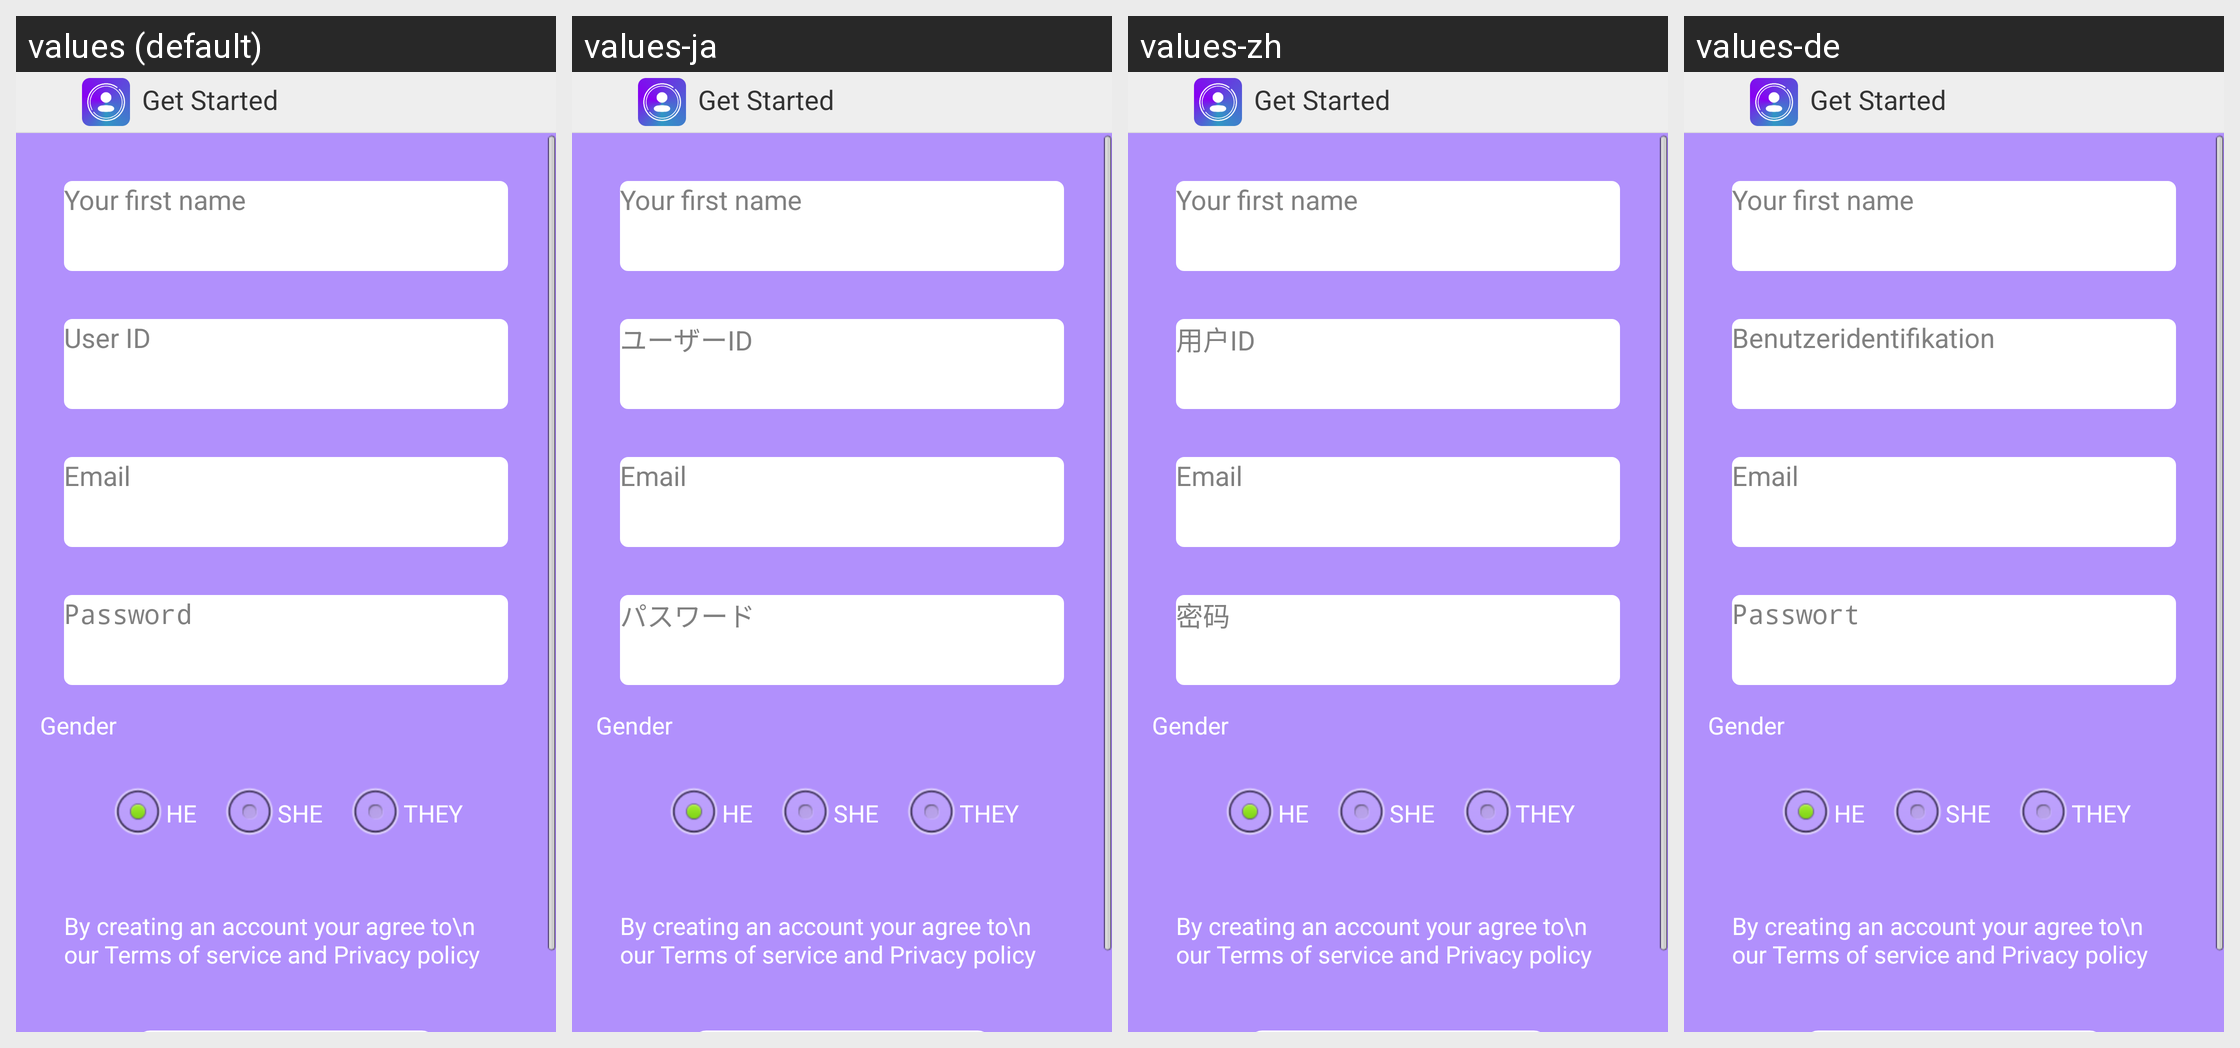

The Android screen above is rendered under several locales of the same app. Produce the string resources it draws, with the default and per-locale values.
Android screen res/layout/activity_create_user.xml rendered under 4 locales, left to right: values (default), values-ja, values-zh, values-de. Device: Nexus 5 (rendered at 1080×1920; each locale shown at half size, 540×960, under a caption strip naming it); theme AppTheme.
Other locales in the repository, not shown: values-es, values-fr, values-pt, values-ru.
Strings drawn on this screen, with the default value and each locale's value (text and hints the layout hard-codes, and strings that could not be matched under every locale, appear in the picture but are not listed):

userID
  values: User ID
  values-ja: ユーザーID
  values-zh: 用户ID
  values-de: Benutzeridentifikation

password
  values: Password
  values-ja: パスワード
  values-zh: 密码
  values-de: Passwort
